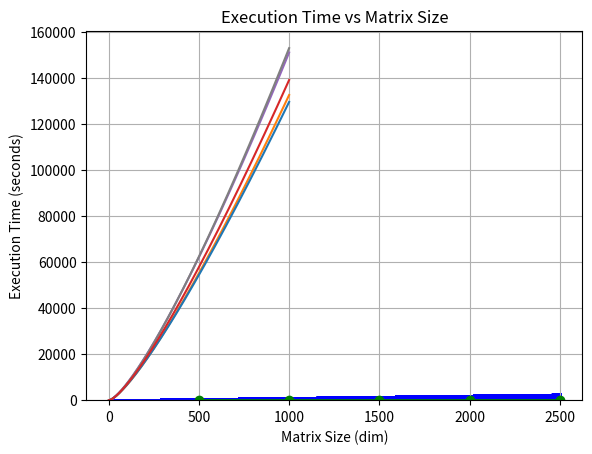

Reproduce this figure in Python.
import numpy as np
import matplotlib.pyplot as plt
from scipy.sparse import csr_matrix, coo_matrix
from scipy.sparse.linalg import cg

def generate_sparse_matrix_with_uncertainty(dim, noise_level=0.1):
    A = np.random.rand(dim, dim)
    A = np.triu(A)  # Upper triangular matrix to ensure sparsity
    A = csr_matrix(A)  # Convert to sparse CSR format

    # Add uncertainty (noise) to the matrix
    noise = np.random.randn(A.nnz) * noise_level
    A.data += noise  # Add noise to non-zero elements

    return A

# Function to generate the right-hand side vector
def generate_rhs(dim):
    return np.random.rand(dim)

# Function to plot convergence (Error vs. Iterations) for CG
def plot_convergence(errors):
    plt.plot(errors)
    plt.xlabel('Iteration')
    plt.ylabel('Relative Error')
    plt.title('Convergence of CG Method')
    plt.grid(True)
    plt.show()

# Function to plot the condition number distribution
def plot_condition_number(matrix):
    eigenvalues = np.linalg.eigvals(matrix.toarray())  # Convert sparse matrix to dense
    plt.hist(np.abs(eigenvalues), bins=50)
    plt.xlabel('Eigenvalue Magnitude')
    plt.ylabel('Frequency')
    plt.title('Condition Number Distribution')
    plt.show()

# Function to plot the sparsity pattern of the matrix
def plot_matrix_sparsity(matrix):
    coo = matrix.tocoo()  # Convert sparse matrix to COO format
    plt.scatter(coo.col, coo.row, color='blue', s=1)
    plt.xlabel('Column Index')
    plt.ylabel('Row Index')
    plt.title('Sparsity Pattern of the Matrix')
    plt.show()

def plot_non_zero_elements_distribution(matrix):
    non_zero_values = matrix.data 
    plt.hist(non_zero_values, bins=50)
    plt.xlabel('Non-zero Value Magnitude')
    plt.ylabel('Frequency')
    plt.title('Non-zero Elements Value Distribution')
    plt.show()

def plot_execution_time(dimensions, times):
    plt.plot(dimensions, times, marker='o', color='green')
    plt.xlabel('Matrix Size (dim)')
    plt.ylabel('Execution Time (seconds)')
    plt.title('Execution Time vs Matrix Size')
    plt.grid(True)
    plt.show()

def solve_system(A, b, max_iter=1000, tol=1e-5):
    x0 = np.zeros_like(b)
    errors = []

    def callback(xk):
        error = np.linalg.norm(A @ xk - b) / np.linalg.norm(b)
        errors.append(error)
        if error < tol:
            return True  
        return False

    x, info = cg(A, b, x0=x0, maxiter=max_iter, callback=callback)

    return x, errors

def test_solver(dim=1000):
    A = generate_sparse_matrix_with_uncertainty(dim)
    b = generate_rhs(dim)

    plot_matrix_sparsity(A)

    plot_condition_number(A)

    _, errors = solve_system(A, b)
    plot_convergence(errors)

    plot_non_zero_elements_distribution(A)

def run_tests():
    dimensions = [500, 1000, 1500, 2000, 2500] 
    times = []
    for dim in dimensions:
        print(f"Testing with matrix dimension: {dim}")
        import time
        start_time = time.time()
        test_solver(dim)
        end_time = time.time()
        times.append(end_time - start_time)

    plot_execution_time(dimensions, times)

run_tests()
